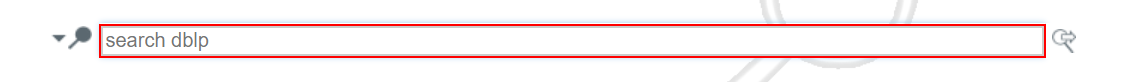
Task: Leerer Prozess
Workflow: citation

Step 1: type [papertitle] into the text box 'q'

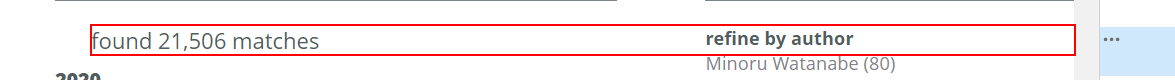
Step 2: get-text from the paragraph 'completesearch-info-matches'